Dataset: hw5_animals_yolo (GitHub, canopusA/CV-homeworks). Classes: cat, dog, fox.

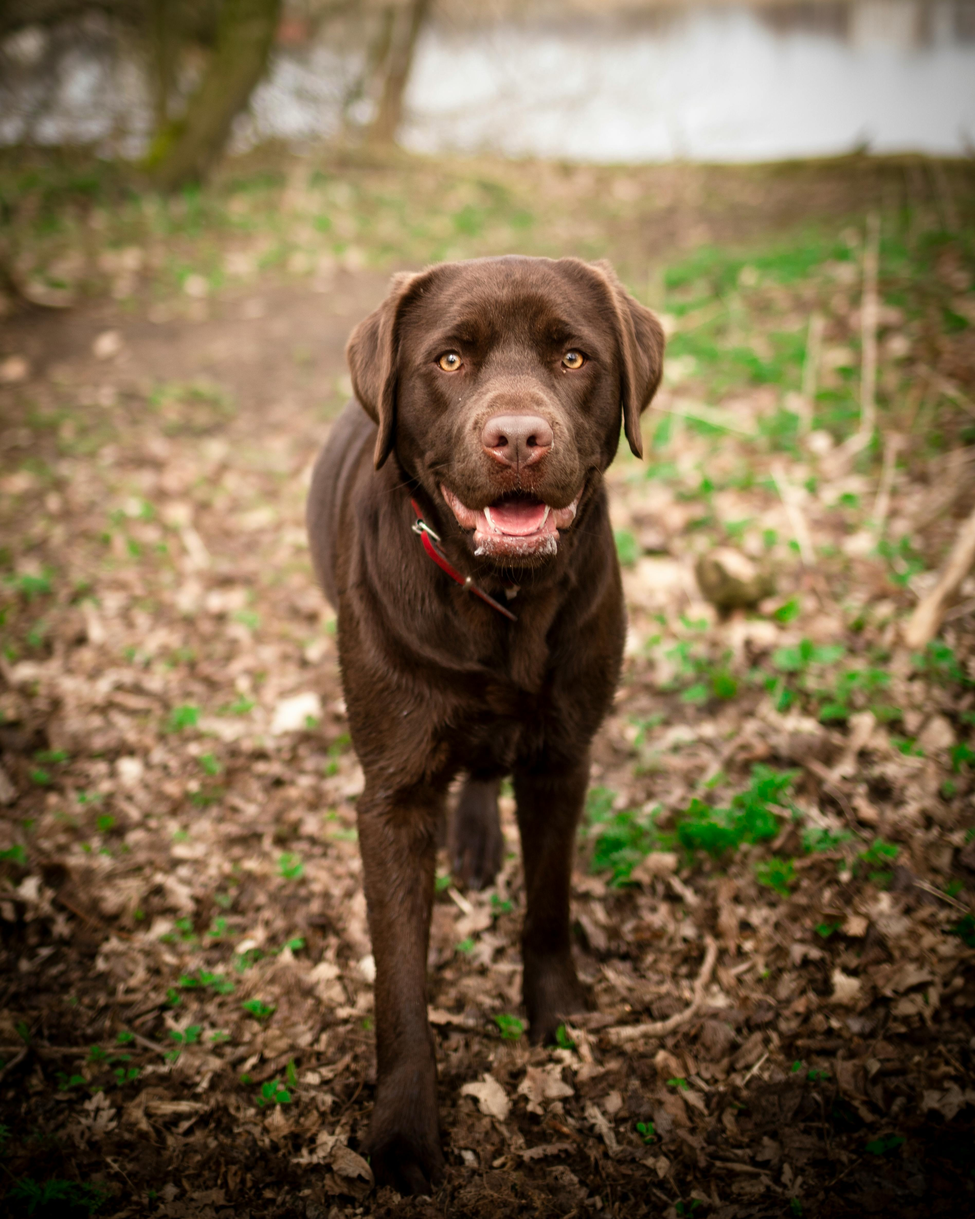
Label: dog

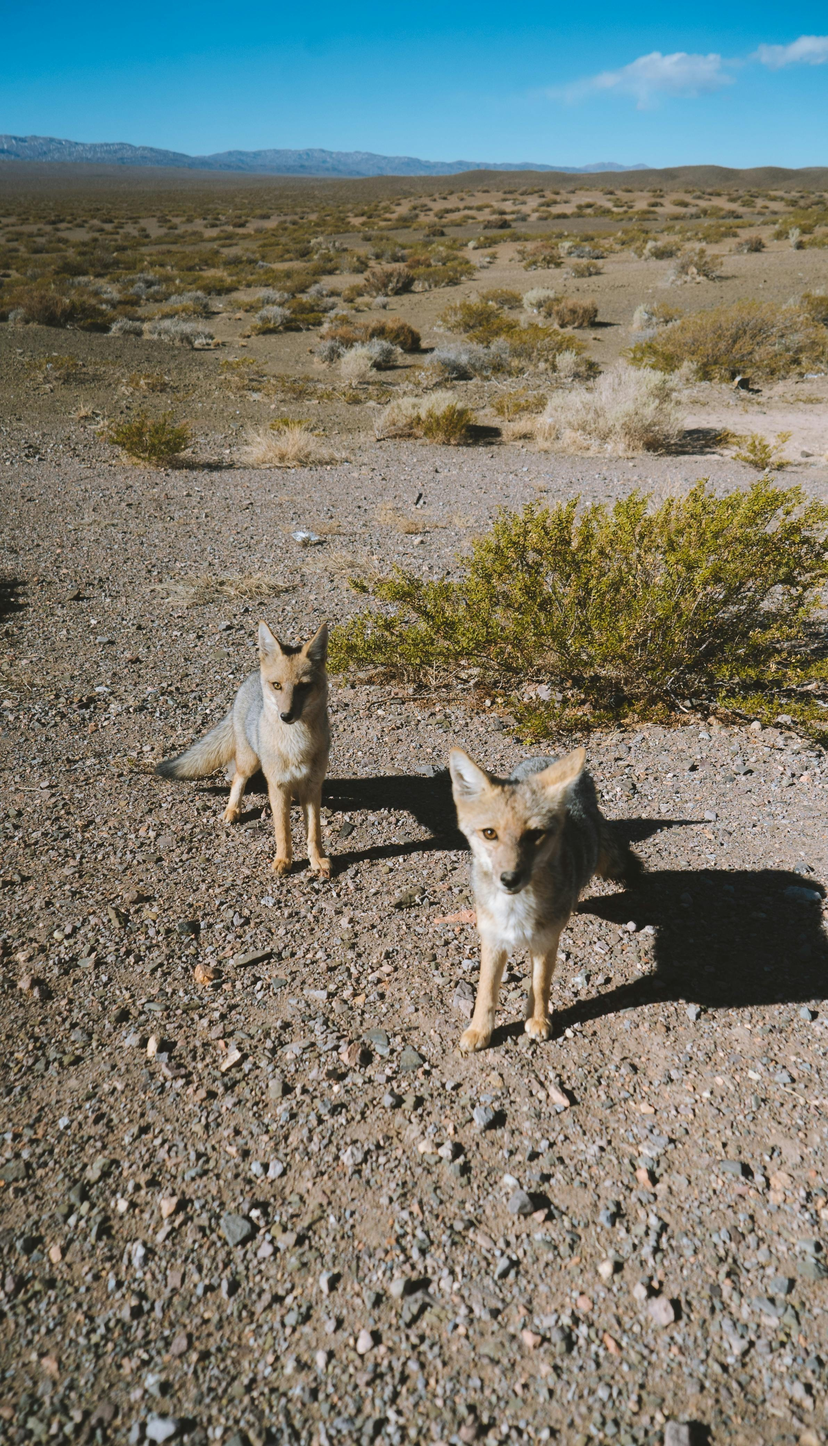
Label: fox

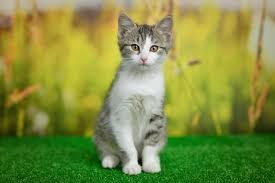
Label: cat

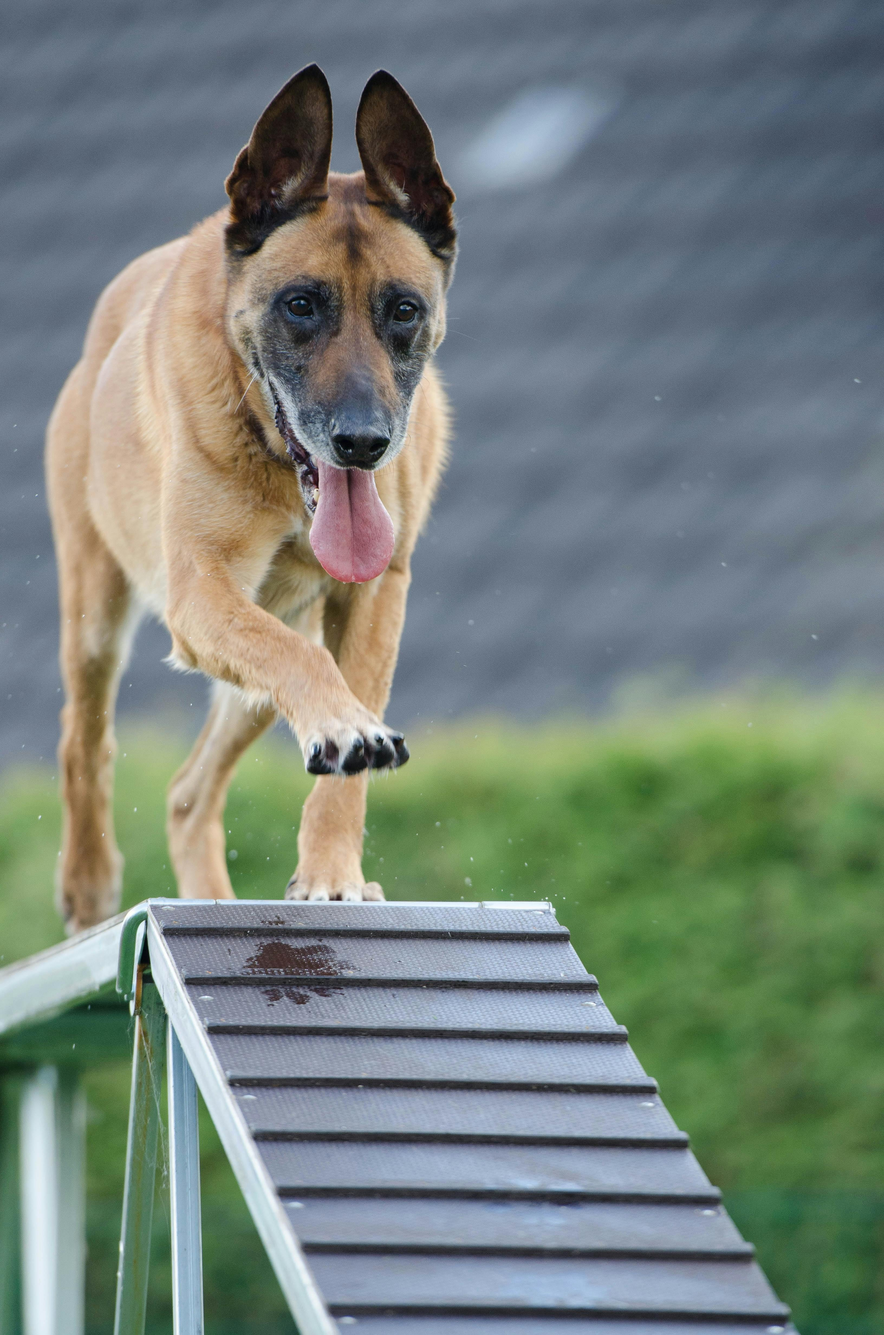
Label: dog

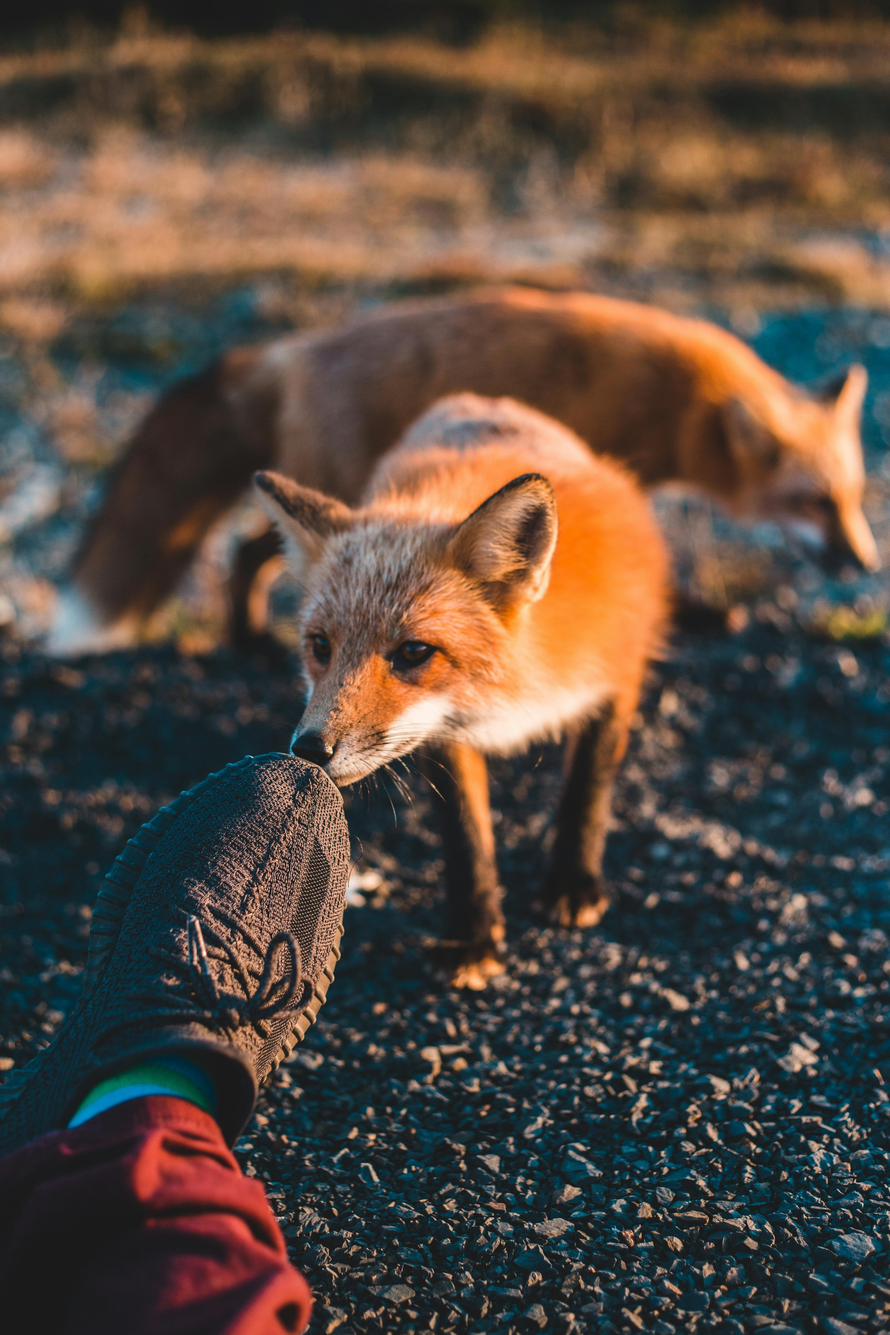
Label: fox

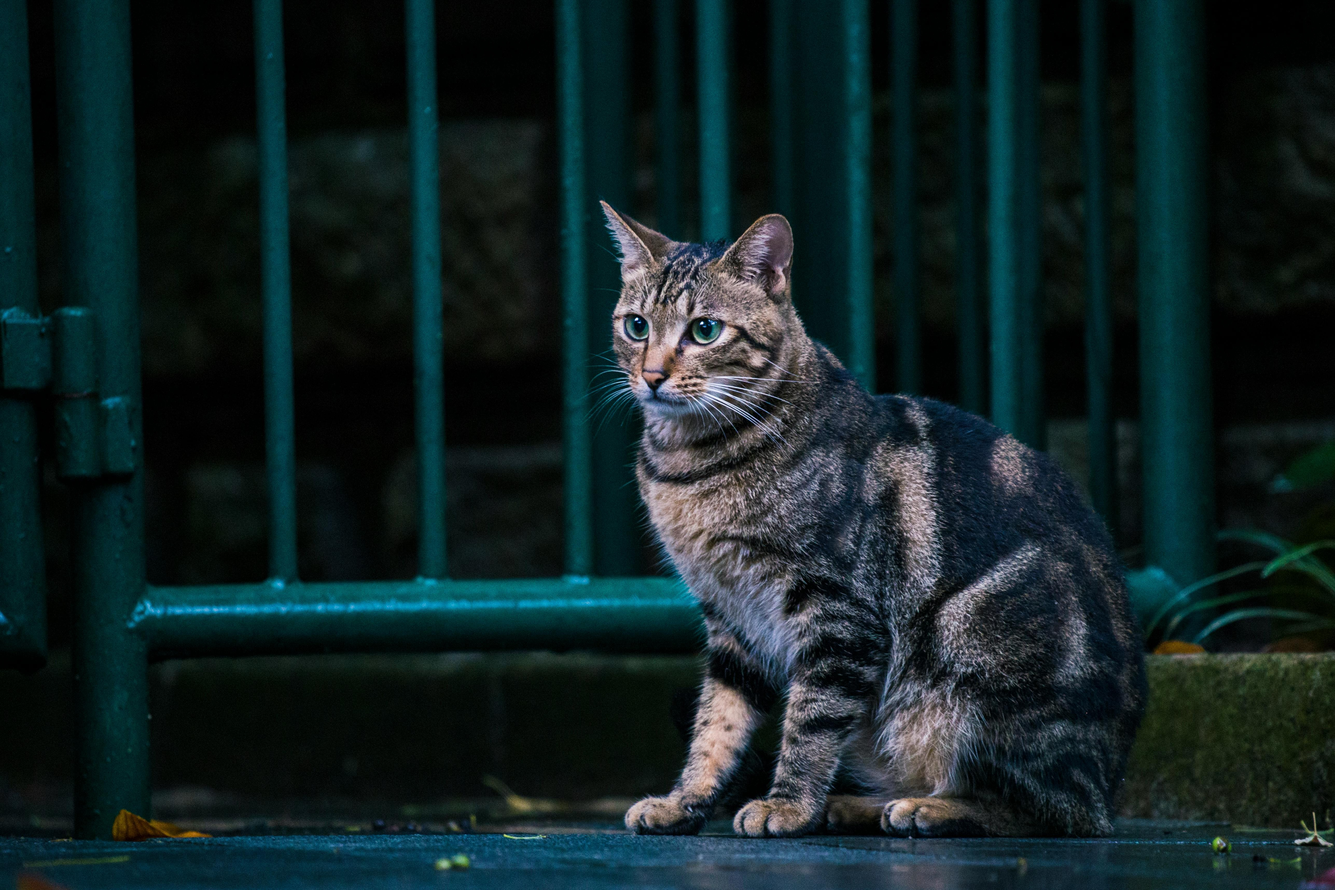
Label: cat
